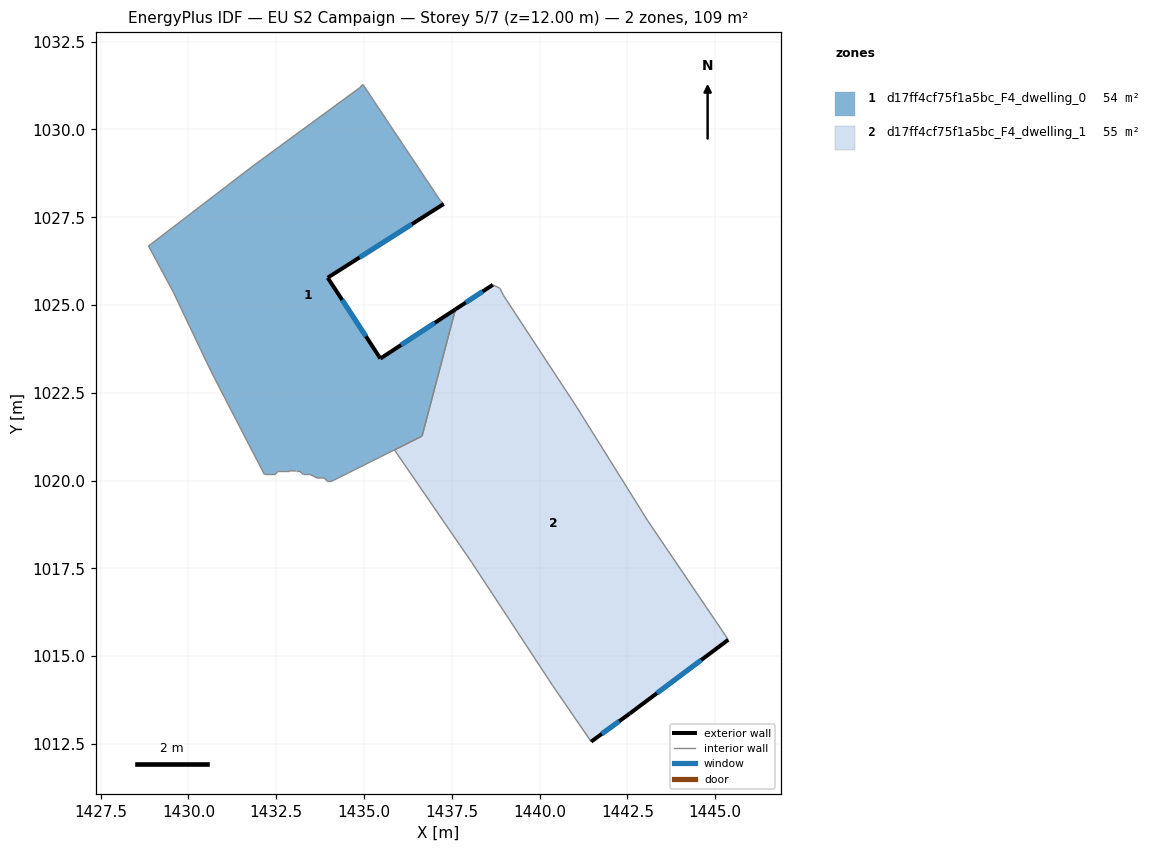
=== STOREY PLAN SPEC (per zone: floor XY polygon, exterior-wall plan segments, windows/doors) ===
zone 1: d17ff4cf75f1a5bc_F4_dwelling_0  (54.0 m²)
  floor: (1434.97, 1031.28) (1437.17, 1027.98) (1437.27, 1027.88) (1433.96, 1025.78) (1435.46, 1023.48) (1437.60, 1024.88) (1436.65, 1021.27) (1434.06, 1019.97) (1433.96, 1019.97) (1433.86, 1020.08) (1433.66, 1020.07) (1433.46, 1020.17) (1433.26, 1020.17) (1433.16, 1020.27) (1433.06, 1020.27) (1432.86, 1020.28) (1432.56, 1020.28) (1432.46, 1020.17) (1432.16, 1020.17) (1430.76, 1022.88) (1430.56, 1023.28) (1429.56, 1025.38) (1428.86, 1026.68) (1431.86, 1028.98) (1434.87, 1031.18)
  exterior wall: (1433.96, 1025.78) – (1437.27, 1027.88)  [3.9 m]
    window: (1434.87, 1026.36) – (1436.36, 1027.30)  [2.4 m²]
  exterior wall: (1435.46, 1023.48) – (1433.96, 1025.78)  [2.7 m]
    window: (1435.05, 1024.11) – (1434.38, 1025.14)  [1.7 m²]
  exterior wall: (1437.60, 1024.88) – (1435.46, 1023.48)  [2.6 m]
    window: (1437.01, 1024.49) – (1436.05, 1023.86)  [1.6 m²]
  interior walls: 23
zone 2: d17ff4cf75f1a5bc_F4_dwelling_1  (54.8 m²)
  floor: (1441.07, 1022.07) (1443.07, 1018.87) (1445.17, 1015.77) (1445.37, 1015.47) (1442.57, 1013.37) (1441.47, 1012.57) (1440.37, 1014.17) (1438.06, 1017.67) (1435.86, 1020.87) (1436.65, 1021.27) (1437.60, 1024.88) (1438.67, 1025.58) (1438.87, 1025.48) (1438.97, 1025.28)
  exterior wall: (1442.57, 1013.37) – (1445.37, 1015.47)  [3.5 m]
    window: (1443.34, 1013.94) – (1444.60, 1014.89)  [2.1 m²]
  exterior wall: (1441.47, 1012.57) – (1442.57, 1013.37)  [1.4 m]
    window: (1441.77, 1012.79) – (1442.26, 1013.15)  [0.8 m²]
  exterior wall: (1438.67, 1025.58) – (1437.60, 1024.88)  [1.3 m]
    window: (1438.37, 1025.38) – (1437.90, 1025.07)  [0.8 m²]
  interior walls: 11

=== DERIVED (storey summary) ===
Building: EU S2 Campaign
Storey: 5 of 7  (floor level z = 12.00 m)
Storey gross floor area: 108.9 m²
Zones on this storey: 2
  - d17ff4cf75f1a5bc_F4_dwelling_0: floor 54.0 m²; exterior wall 9.2 m (27.7 m²); 3 window(s) 5.6 m²; WWR 20.2%
  - d17ff4cf75f1a5bc_F4_dwelling_1: floor 54.8 m²; exterior wall 6.1 m (18.4 m²); 3 window(s) 3.7 m²; WWR 20.2%
Zone adjacency (shared interzone walls):
  - d17ff4cf75f1a5bc_F4_dwelling_0 ↔ d17ff4cf75f1a5bc_F4_dwelling_1